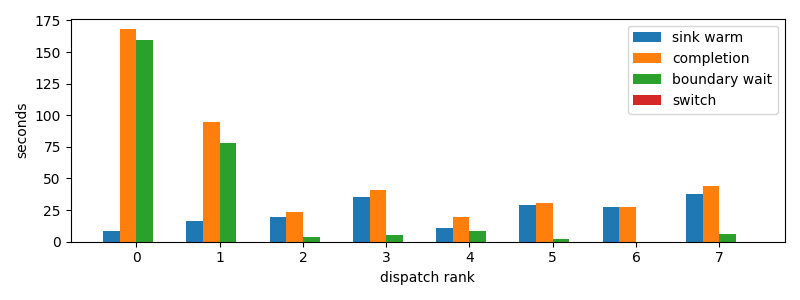

The table this chart was drawn from, first rows:
dispatch_rank, id, action, first_token_s, sink_warm_s, completion_s, source_boundary_wait_s, switch_downtime_s
0, codex:73d322d0-b601-1dd9-84c4-159b0295cf…, R, 8.594, 8.749, 168, 159.2, 3.0040740966796875e-05
1, codex:3a9add4f-7f4c-6dc9-0af3-0d592a15d7…, R, 15.69, 16, 94.4, 78.4, 1.7881393432617188e-05
2, codex:842c9d93-3430-2ff2-e472-e555d14138…, R, 19.82, 19.82, 23.49, 3.662, 6.270408630371094e-05
3, codex:bf2442df-c14f-7346-b281-c4876e3981…, R, 35.33, 35.33, 40.81, 5.477, 8.797645568847656e-05
4, claude:304bbbf3-c270-26de-d2e2-07b7d40c1…, R, 10.94, 10.94, 19.81, 8.861, 0.0006499
5, claude:9beeddeb-27fb-44b4-3825-80aab7624…, R, 28.94, 28.94, 30.84, 1.907, 3.0279159545898438e-05
6, claude:df288165-d61f-e5fa-9828-0786d6133…, R, 27.84, 27.84, 27.84, 2.09808349609375e-05, 5.245208740234375e-06
7, claude:445720d9-d93b-71da-871f-e4185ed3d…, R, 38.01, 38.01, 44.26, 6.248, 1.5974044799804688e-05
